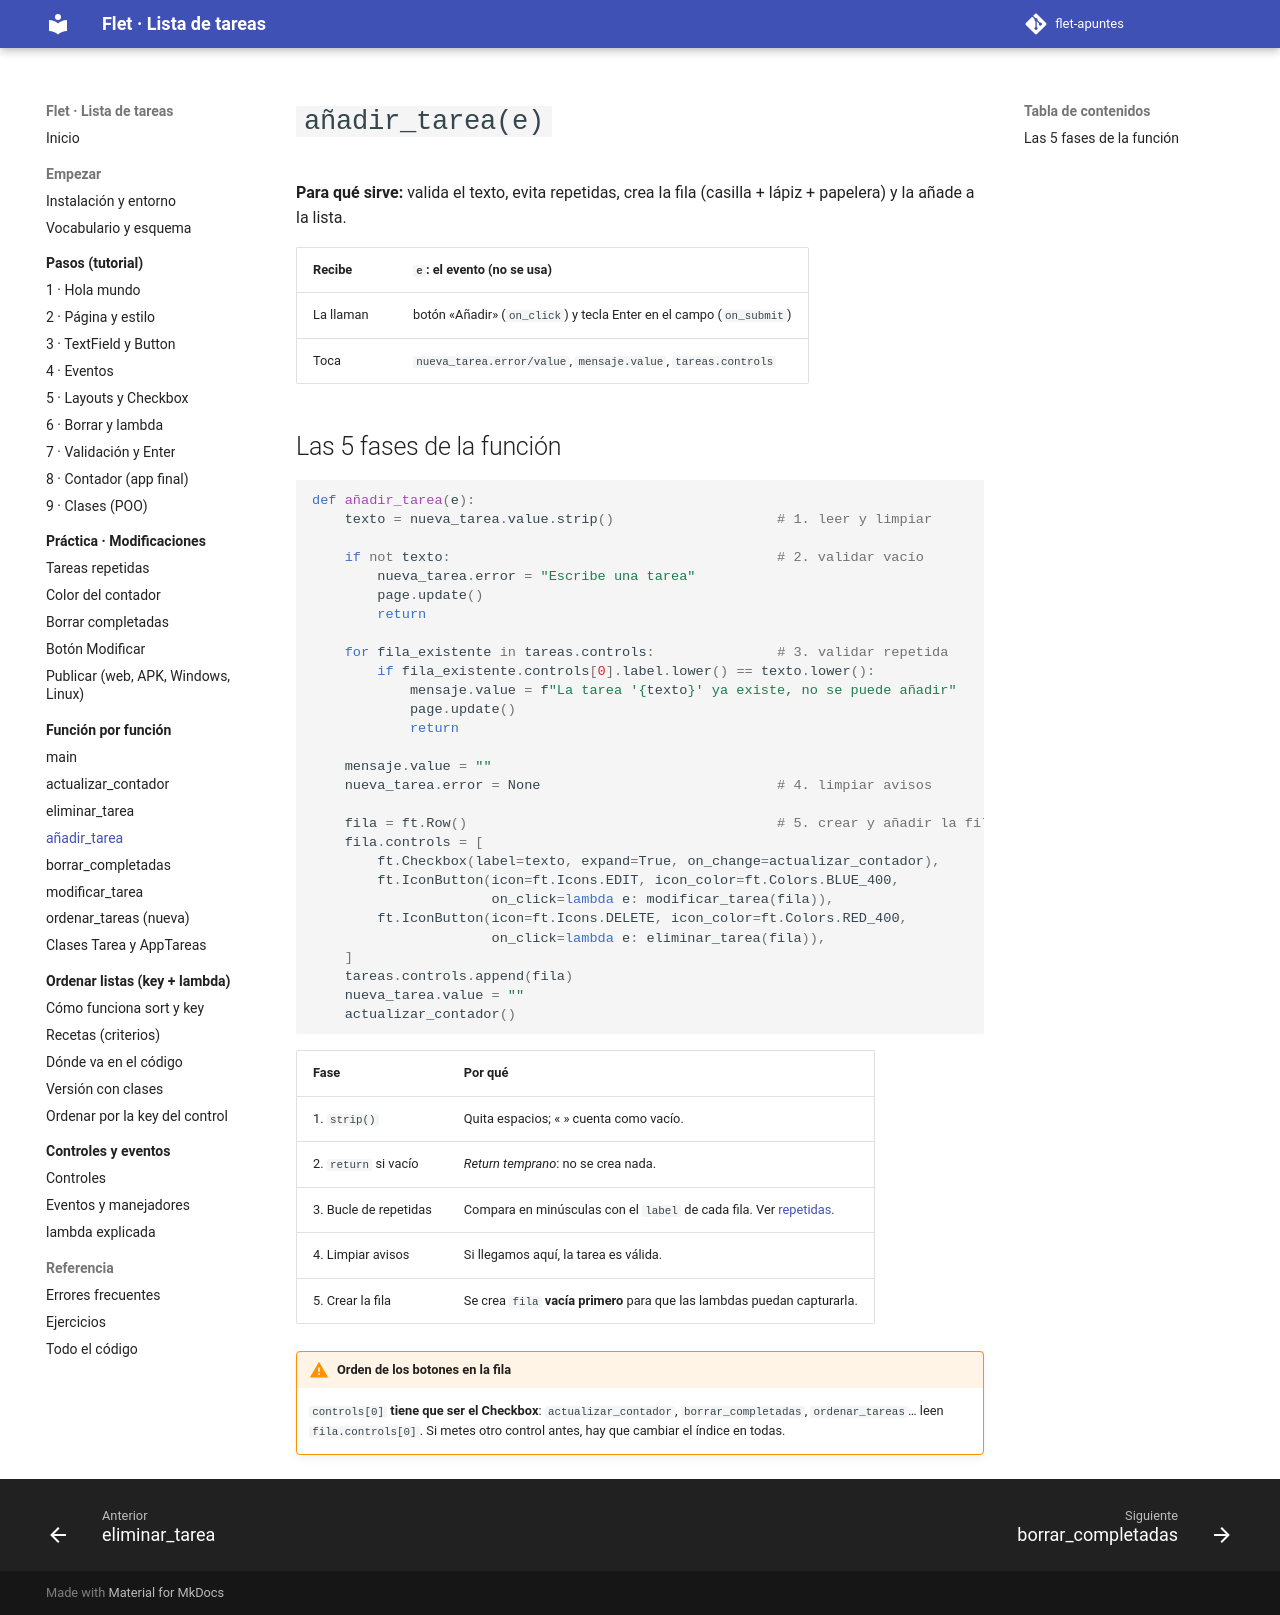

repository: xaviiberna/flet-apuntes · page: funciones/anadir_tarea/index.html · generator: mkdocs

# `añadir_tarea(e)`

**Para qué sirve:** valida el texto, evita repetidas, crea la fila (casilla + lápiz + papelera) y la añade a la lista.

| Recibe | `e`: el evento (no se usa) |
|---|---|
| La llaman | botón «Añadir» (`on_click`) y tecla Enter en el campo (`on_submit`) |
| Toca | `nueva_tarea.error/value`, `mensaje.value`, `tareas.controls` |

## Las 5 fases de la función

```python
def añadir_tarea(e):
    texto = nueva_tarea.value.strip()                    # 1. leer y limpiar

    if not texto:                                        # 2. validar vacío
        nueva_tarea.error = "Escribe una tarea"
        page.update()
        return

    for fila_existente in tareas.controls:               # 3. validar repetida
        if fila_existente.controls[0].label.lower() == texto.lower():
            mensaje.value = f"La tarea '{texto}' ya existe, no se puede añadir"
            page.update()
            return

    mensaje.value = ""
    nueva_tarea.error = None                             # 4. limpiar avisos

    fila = ft.Row()                                      # 5. crear y añadir la fila
    fila.controls = [
        ft.Checkbox(label=texto, expand=True, on_change=actualizar_contador),
        ft.IconButton(icon=ft.Icons.EDIT, icon_color=ft.Colors.BLUE_400,
                      on_click=lambda e: modificar_tarea(fila)),
        ft.IconButton(icon=ft.Icons.DELETE, icon_color=ft.Colors.RED_400,
                      on_click=lambda e: eliminar_tarea(fila)),
    ]
    tareas.controls.append(fila)
    nueva_tarea.value = ""
    actualizar_contador()
```

| Fase | Por qué |
|---|---|
| 1. `strip()` | Quita espacios; «   » cuenta como vacío. |
| 2. `return` si vacío | *Return temprano*: no se crea nada. |
| 3. Bucle de repetidas | Compara en minúsculas con el `label` de cada fila. Ver [repetidas](../practica/repetidas.md). |
| 4. Limpiar avisos | Si llegamos aquí, la tarea es válida. |
| 5. Crear la fila | Se crea `fila` **vacía primero** para que las lambdas puedan capturarla. |

!!! warning "Orden de los botones en la fila"
    `controls[0]` **tiene que ser el Checkbox**: `actualizar_contador`, `borrar_completadas`, `ordenar_tareas`… leen `fila.controls[0]`. Si metes otro control antes, hay que cambiar el índice en todas.
